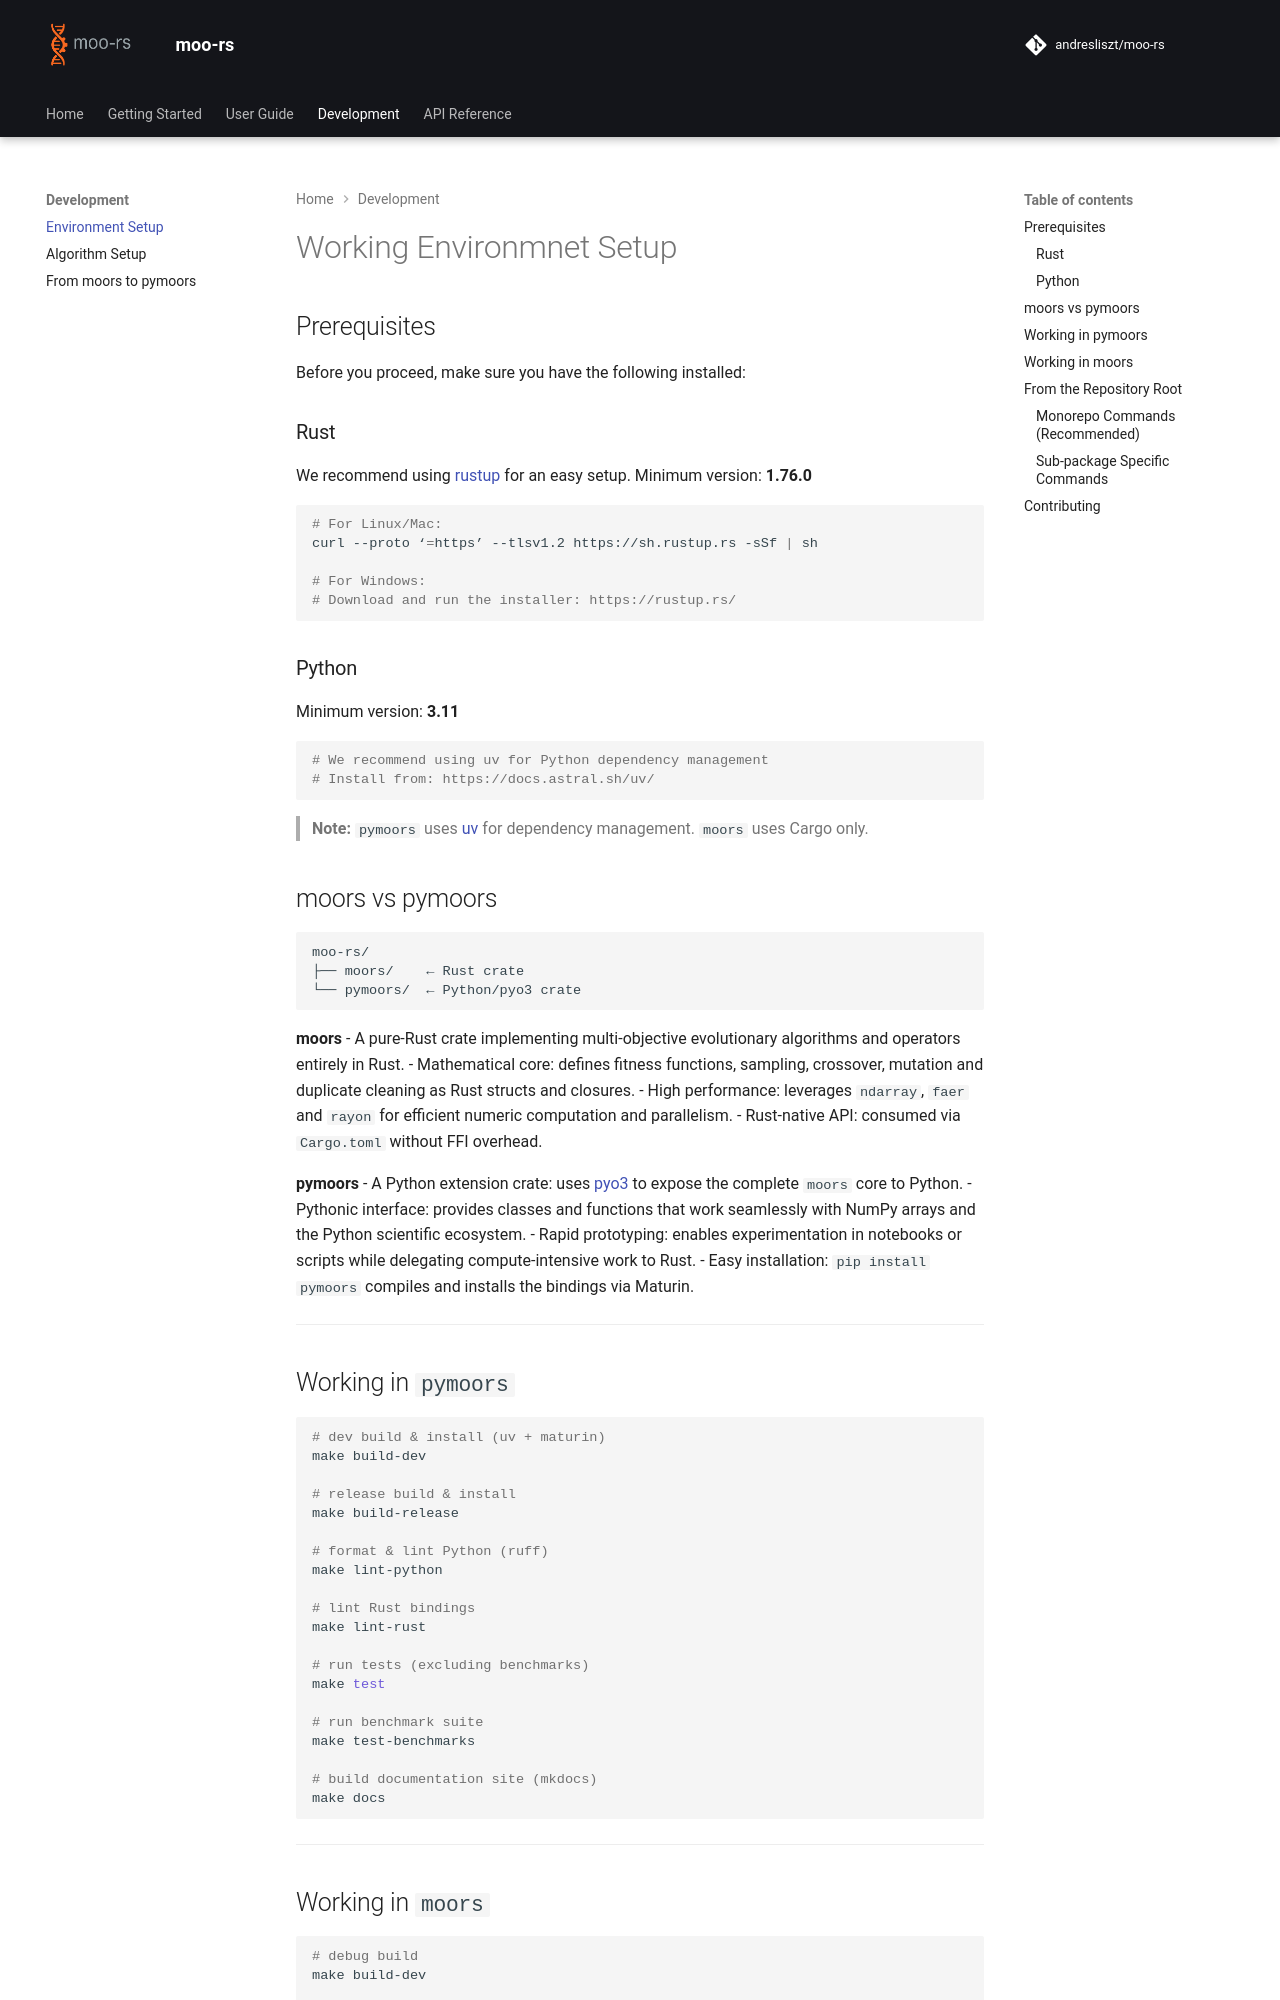

repository: andresliszt/moo-rs · page: development/setup_environment.html · generator: mkdocs

# Working Environmnet Setup

## Prerequisites

Before you proceed, make sure you have the following installed:

### Rust
We recommend using [rustup](https://rustup.rs/) for an easy setup. Minimum version: **1.76.0**

```bash
# For Linux/Mac:
curl --proto ‘=https’ --tlsv1.2 https://sh.rustup.rs -sSf | sh

# For Windows:
# Download and run the installer: https://rustup.rs/
```

### Python
Minimum version: **3.11**

```bash
# We recommend using uv for Python dependency management
# Install from: https://docs.astral.sh/uv/
```

> **Note:** `pymoors` uses [uv](https://docs.astral.sh/uv/) for dependency management. `moors` uses Cargo only.

## moors vs pymoors

```
moo-rs/
├── moors/    ← Rust crate
└── pymoors/  ← Python/pyo3 crate
```

**moors**
- A pure-Rust crate implementing multi-objective evolutionary algorithms and operators entirely in Rust.
- Mathematical core: defines fitness functions, sampling, crossover, mutation and duplicate cleaning as Rust structs and closures.
- High performance: leverages `ndarray`, `faer` and `rayon` for efficient numeric computation and parallelism.
- Rust-native API: consumed via `Cargo.toml` without FFI overhead.

**pymoors**
- A Python extension crate: uses [pyo3](https://github.com/PyO3/pyo3) to expose the complete `moors` core to Python.
- Pythonic interface: provides classes and functions that work seamlessly with NumPy arrays and the Python scientific ecosystem.
- Rapid prototyping: enables experimentation in notebooks or scripts while delegating compute-intensive work to Rust.
- Easy installation: `pip install pymoors` compiles and installs the bindings via Maturin.

---
